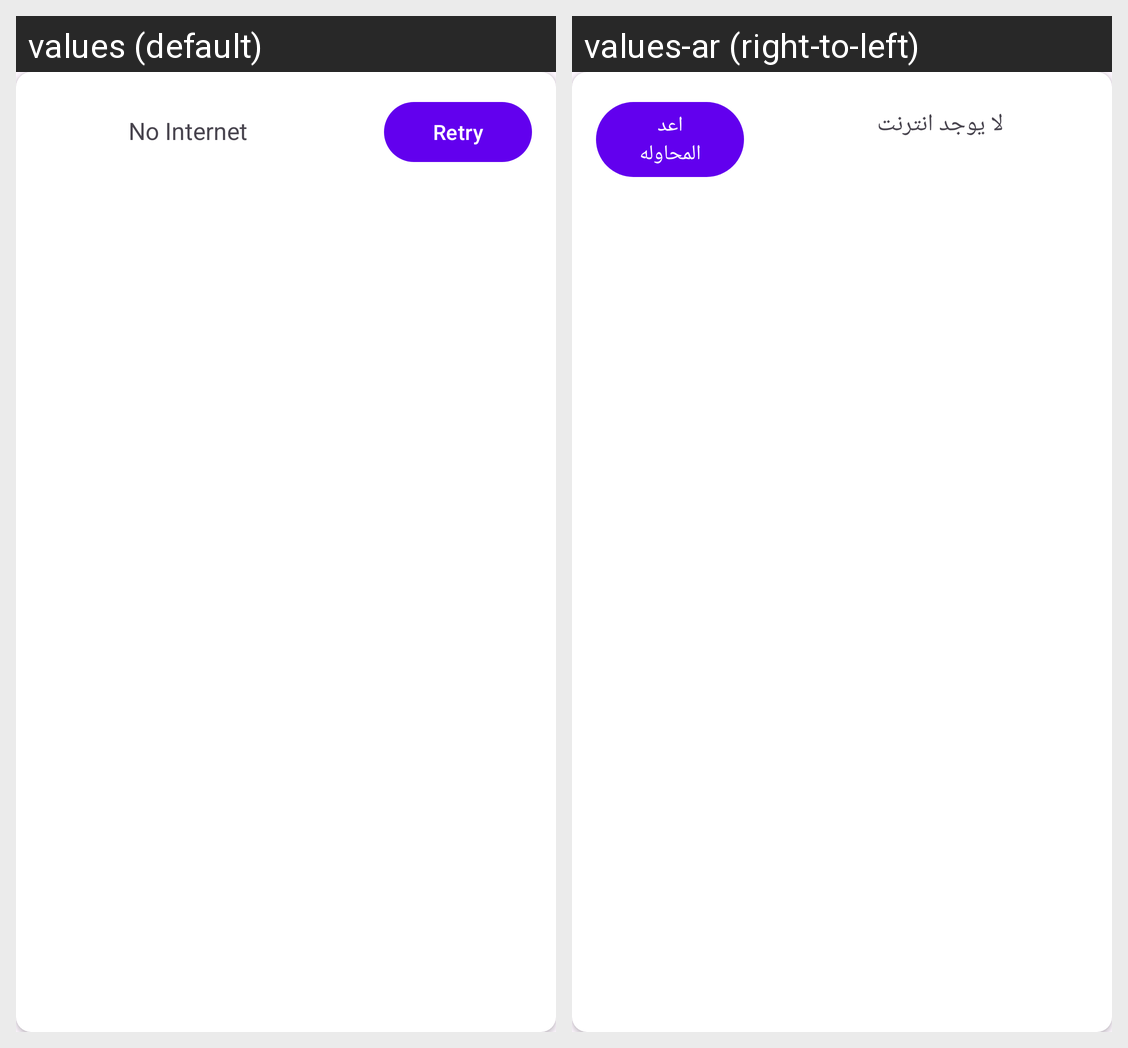

The Android screen above is rendered under two locales of the same app. Produce the string resources it draws, with the default and per-locale values.
Android screen res/layout/layout_error.xml rendered under 2 locales, left to right: values (default), values-ar (right-to-left). Device: Nexus 5 (rendered at 1080×1920; each locale shown at half size, 540×960, under a caption strip naming it); theme Theme.NewNews.
Strings drawn on this screen, with the default value and each locale's value (text and hints the layout hard-codes, and strings that could not be matched under every locale, appear in the picture but are not listed):

no_internet
  values: No Internet
  values-ar: لا يوجد انترنت

retry
  values: Retry
  values-ar: اعد المحاوله
